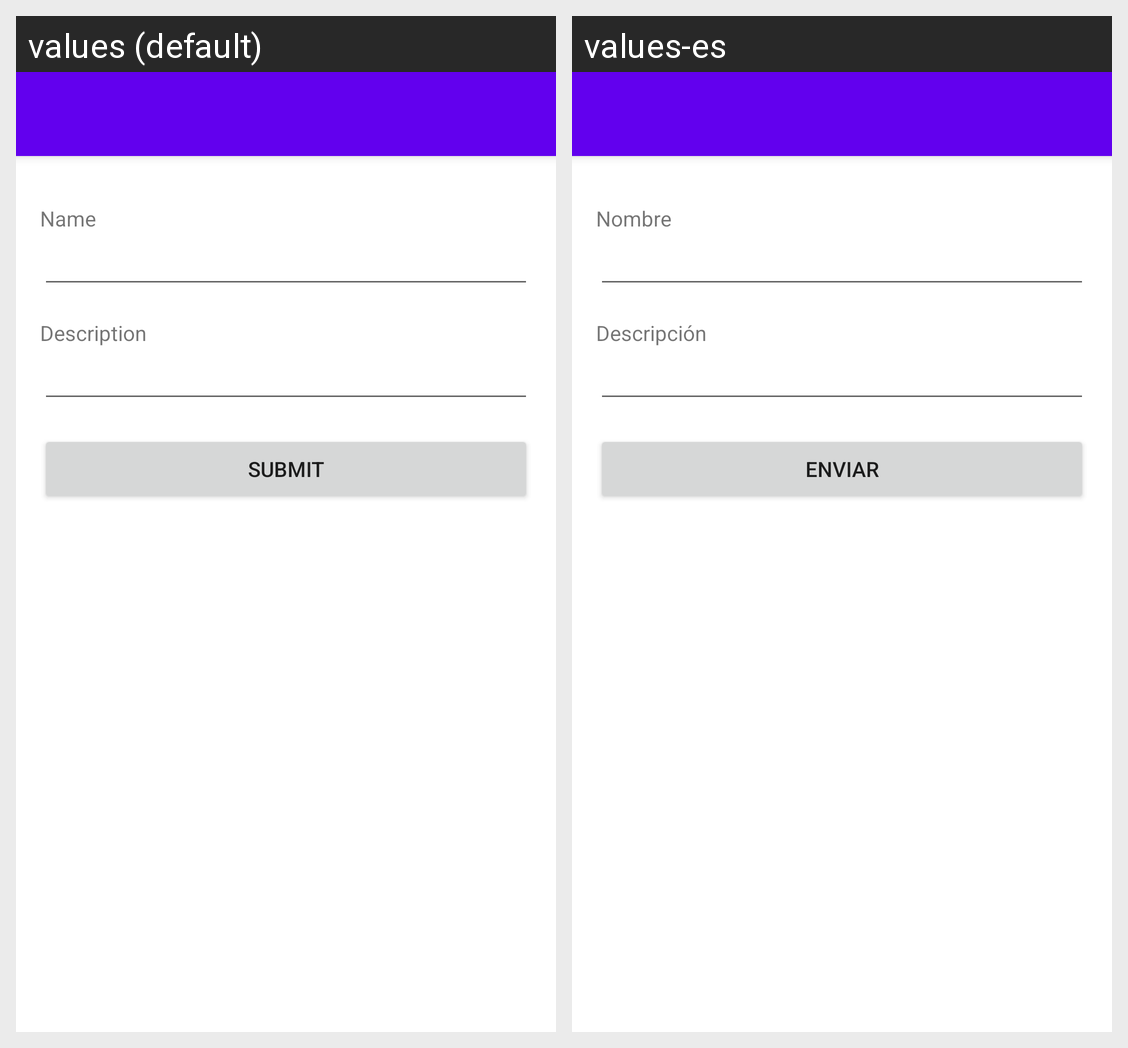

The same Android screen rendered under two of its app's locales, left to right. List the strings drawn on it with the default value and each locale's translation.
Android screen res/layout/activity_add_category_view.xml rendered under 2 locales, left to right: values (default), values-es. Device: Nexus 5 (rendered at 1080×1920; each locale shown at half size, 540×960, under a caption strip naming it); theme Theme.TiendaApp.
Strings drawn on this screen, with the default value and each locale's value (text and hints the layout hard-codes, and strings that could not be matched under every locale, appear in the picture but are not listed):

name
  values: Name
  values-es: Nombre

description
  values: Description
  values-es: Descripción

submit
  values: Submit
  values-es: Enviar
